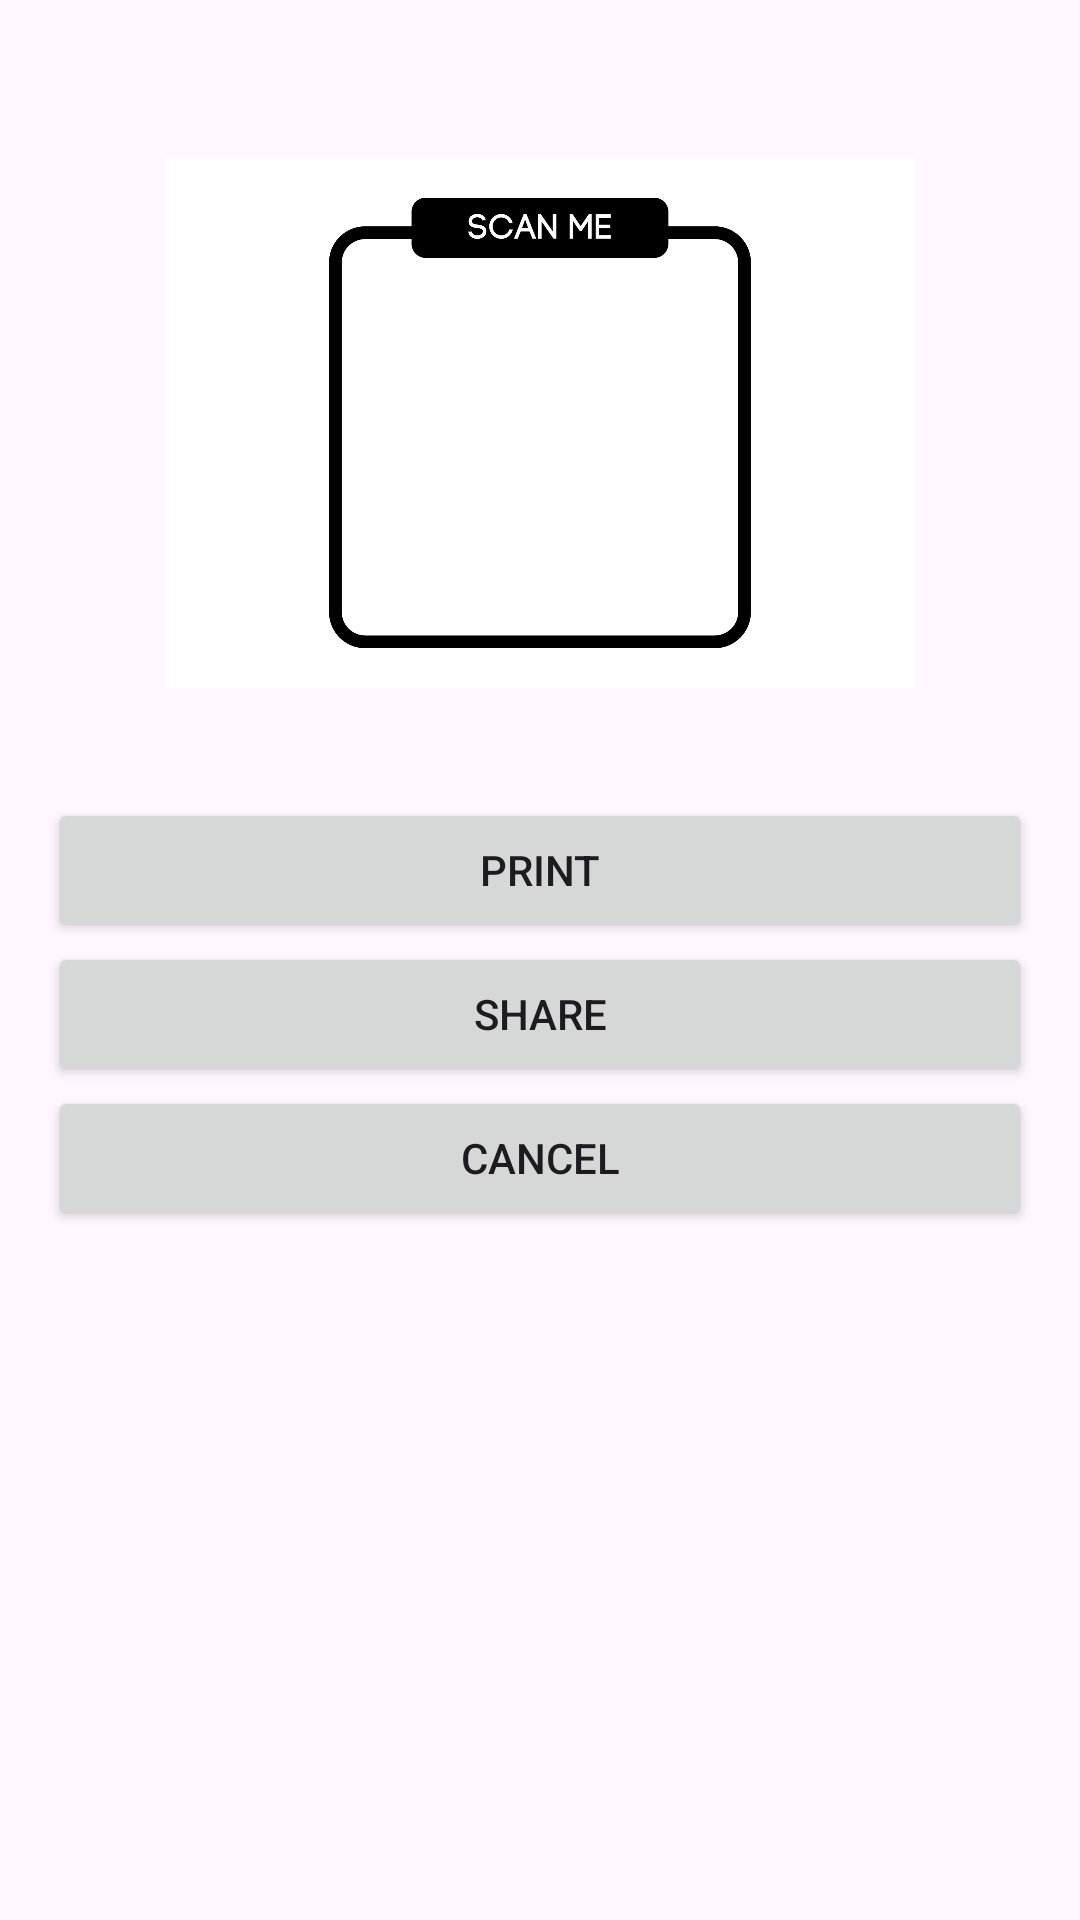

Here is an Android app screen rendered from its layout file. Give the layout XML and the strings, colors and styles it references.
<!-- AndroidManifest.xml: application theme Theme.Material3.Light -->
<!-- res/layout/qr_code_alert.xml -->
<?xml version="1.0" encoding="utf-8"?>
<LinearLayout xmlns:android="http://schemas.android.com/apk/res/android"
    android:layout_width="match_parent"
    android:layout_height="wrap_content"
    android:orientation="vertical"
    android:padding="16dp">

    <ImageView
        android:id="@+id/qrCodeImageView"
        android:layout_width="250dp"
        android:layout_height="250dp"
        android:layout_gravity="center"
        android:src="@drawable/ic_default_qr_code_image" />

    <Button
        android:id="@+id/printQRButton"
        android:layout_width="match_parent"
        android:layout_height="wrap_content"
        android:text="Print" />

    <Button
        android:id="@+id/downloadQRButton"
        android:layout_width="match_parent"
        android:layout_height="wrap_content"
        android:text="Share" />

    <Button
        android:id="@+id/cancelQRButton"
        android:layout_width="match_parent"
        android:layout_height="wrap_content"
        android:text="Cancel" />
</LinearLayout>
<!-- resources referenced by this layout -->
<resources>
  <!-- drawable ic_default_qr_code_image: png bitmap (drawable, 43992 bytes) -->
</resources>
